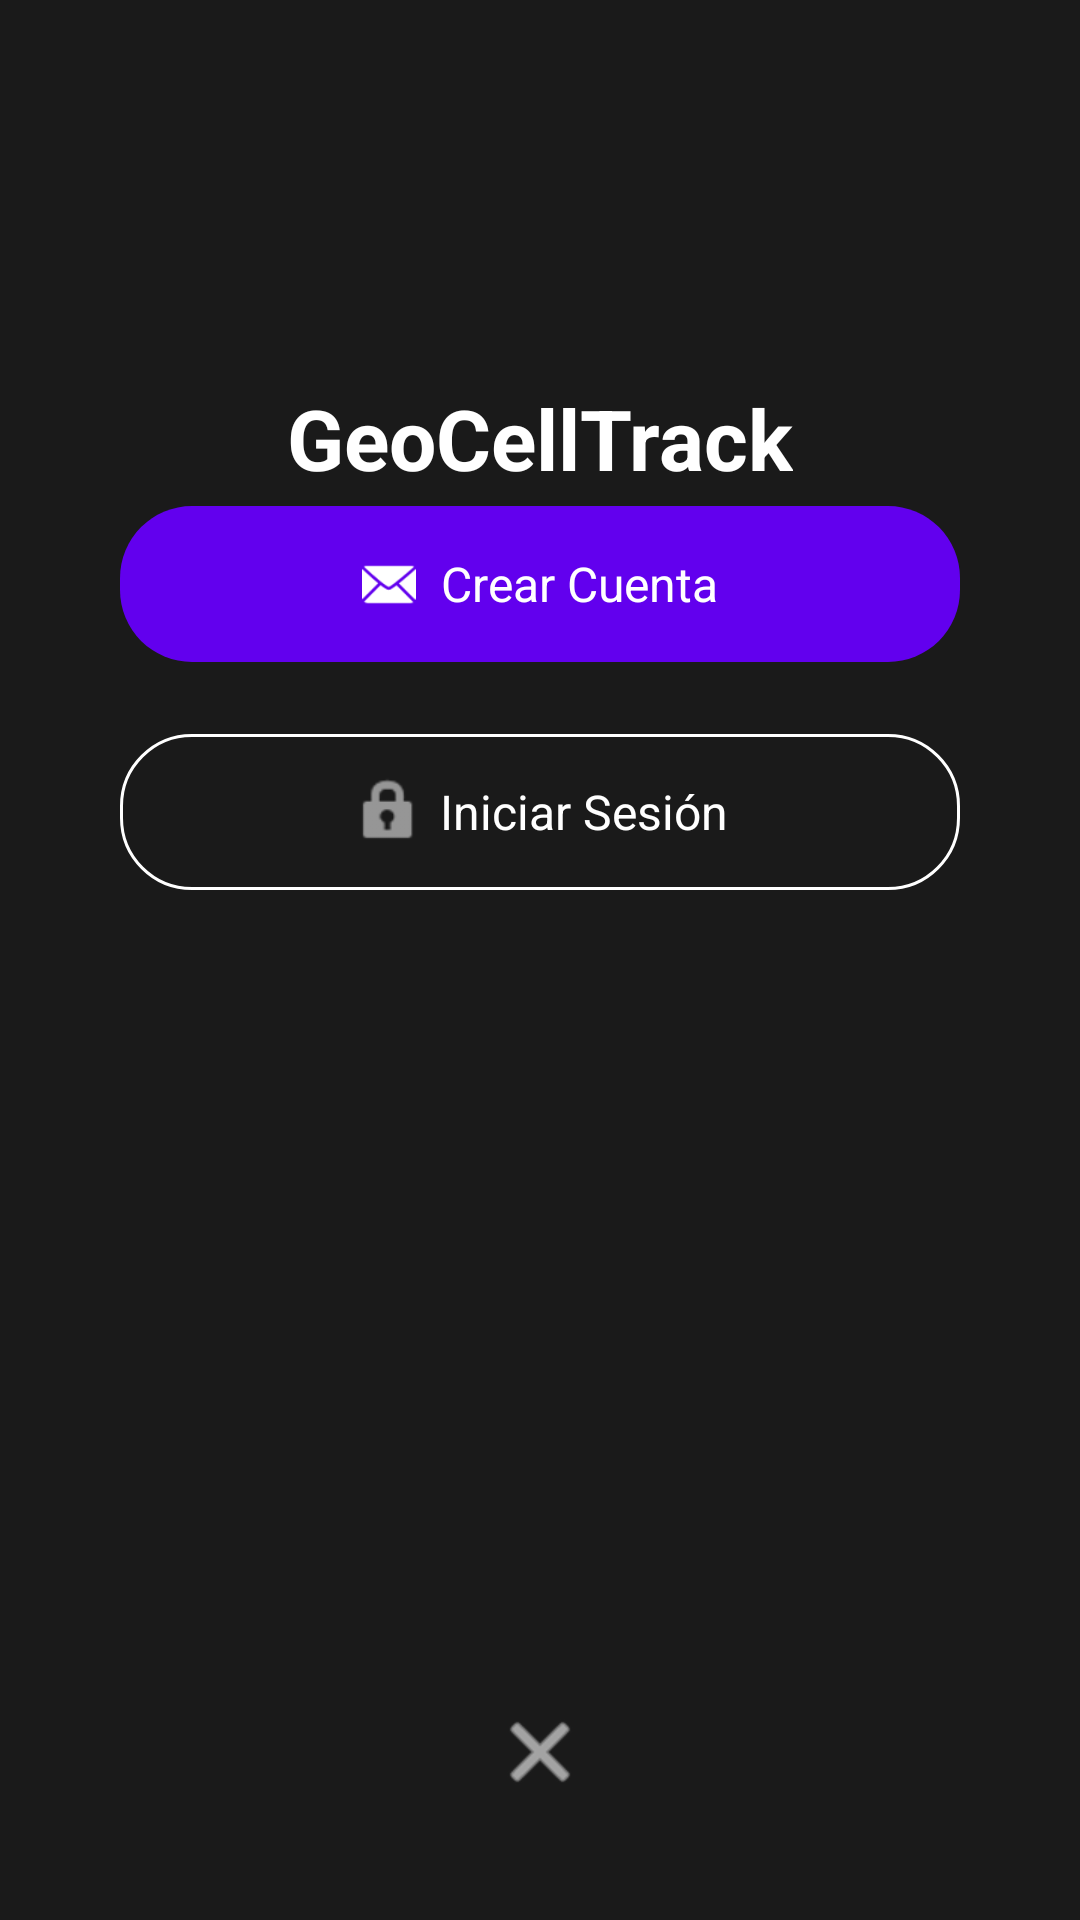

Produce the Android XML layout that renders to this screen, including the resource entries it uses.
<!-- AndroidManifest.xml: activity theme Theme.GeoCellTrack -->
<!-- res/layout/activity_main.xml -->
<?xml version="1.0" encoding="utf-8"?>
<androidx.constraintlayout.widget.ConstraintLayout xmlns:android="http://schemas.android.com/apk/res/android"
    xmlns:app="http://schemas.android.com/apk/res-auto"
    xmlns:tools="http://schemas.android.com/tools"
    android:id="@+id/main"
    android:layout_width="match_parent"
    android:layout_height="match_parent"
    android:background="@color/dark_background" 
    tools:context=".MainActivity">

    
    <LinearLayout
        android:id="@+id/logo_container"
        android:layout_width="wrap_content"
        android:layout_height="wrap_content"
        android:gravity="center"
        android:orientation="vertical"
        app:layout_constraintBottom_toTopOf="@+id/register_email_btn"
        app:layout_constraintEnd_toEndOf="parent"
        app:layout_constraintStart_toStartOf="parent"
        app:layout_constraintTop_toTopOf="parent"
        app:layout_constraintVertical_bias="0.3"
        app:layout_constraintVertical_chainStyle="packed"
        tools:ignore="UseCompoundDrawables"> 

        <ImageView
            android:id="@+id/logo_image"
            android:layout_width="180dp"
            android:layout_height="wrap_content"
            android:adjustViewBounds="true"
            android:contentDescription="@string/app_name"
            android:src="@drawable/ic_logotipo" />

        <TextView
            android:id="@+id/app_title"
            android:layout_width="wrap_content"
            android:layout_height="wrap_content"
            android:layout_marginTop="16dp"
            android:text="@string/app_name"
            android:textColor="@android:color/white"
            android:textSize="28sp"
            android:textStyle="bold" />

    </LinearLayout>

    
    <com.google.android.material.button.MaterialButton
        android:id="@+id/register_email_btn"
        style="@style/Widget.Material3.Button"
        android:layout_width="280dp"
        android:layout_height="60dp"
        android:text="@string/btn_register"
        android:textColor="@android:color/white"
        android:textSize="16sp"
        android:visibility="visible"
        app:backgroundTint="@color/purple_500"
        app:cornerRadius="24dp"
        app:icon="@android:drawable/ic_dialog_email"
        app:iconGravity="textStart"
        app:iconTint="@android:color/white"
        app:layout_constraintBottom_toTopOf="@+id/begin_btn"
        app:layout_constraintEnd_toEndOf="parent"
        app:layout_constraintStart_toStartOf="parent"
        app:layout_constraintTop_toBottomOf="@+id/logo_container" />

    
    <com.google.android.material.button.MaterialButton
        android:id="@+id/begin_btn"
        style="@style/Widget.Material3.Button.OutlinedButton"
        android:layout_width="280dp"
        android:layout_height="60dp"
        android:layout_marginTop="16dp"
        android:text="@string/btn_login"
        android:textColor="@android:color/white"
        android:textSize="16sp"
        android:visibility="visible"
        app:cornerRadius="24dp"
        app:icon="@android:drawable/ic_lock_idle_lock"
        app:iconGravity="textStart"
        app:iconTint="#8AFFFFFF"
        app:layout_constraintBottom_toTopOf="@+id/close_button"
        app:layout_constraintEnd_toEndOf="parent"
        app:layout_constraintStart_toStartOf="parent"
        app:layout_constraintTop_toBottomOf="@+id/register_email_btn"
        app:strokeColor="@android:color/white" />

    
    <ImageButton
        android:id="@+id/close_button"
        android:layout_width="wrap_content"
        android:layout_height="wrap_content"
        android:layout_marginBottom="32dp"
        android:background="?attr/selectableItemBackgroundBorderless"
        android:contentDescription="@string/exit"
        android:minWidth="48dp"
        android:minHeight="48dp"
        android:src="@android:drawable/ic_menu_close_clear_cancel"
        app:layout_constraintBottom_toBottomOf="parent"
        app:layout_constraintEnd_toEndOf="parent"
        app:layout_constraintStart_toStartOf="parent"
        app:tint="@android:color/white" />

</androidx.constraintlayout.widget.ConstraintLayout>
<!-- resources referenced by this layout -->
<resources>
  <color name="dark_background">#1A1A1A</color>
  <color name="purple_500">#FF6200EE</color>
  <string name="app_name">GeoCellTrack</string>
  <string name="btn_login">Iniciar Sesión</string>
  <string name="btn_register">Crear Cuenta</string>
  <string name="exit">Salir</string>
  <style name="Theme.GeoCellTrack" parent="Base.Theme.GeoCellTrack" />
  <style name="Base.Theme.GeoCellTrack" parent="Theme.MaterialComponents.DayNight.DarkActionBar">
          
          
      </style>
</resources>
